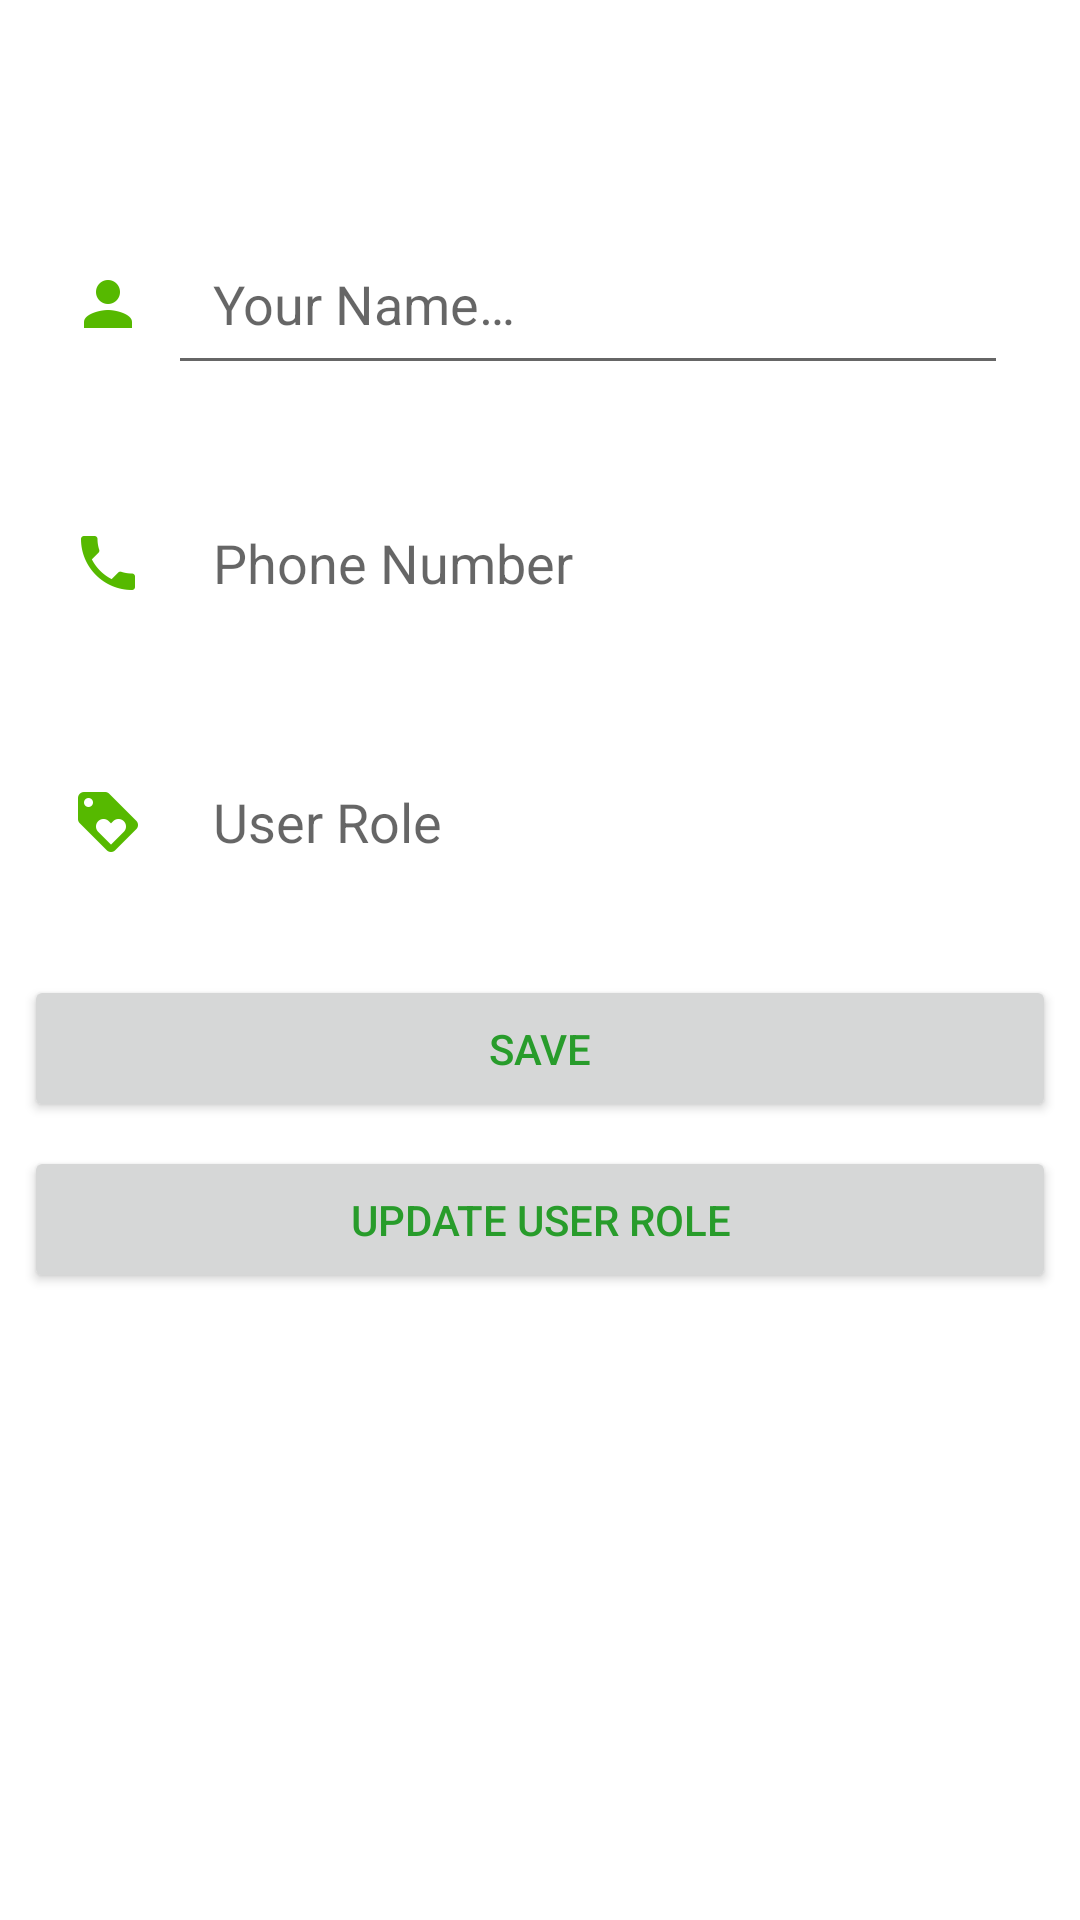

The Android layout XML behind this screen, and the referenced resources:
<!-- AndroidManifest.xml: application theme AppTheme -->
<!-- res/layout/activity_setup.xml -->
<?xml version="1.0" encoding="utf-8"?>
<androidx.constraintlayout.widget.ConstraintLayout xmlns:android="http://schemas.android.com/apk/res/android"
    xmlns:app="http://schemas.android.com/apk/res-auto"
    xmlns:tools="http://schemas.android.com/tools"
    android:layout_width="match_parent"
    android:layout_height="match_parent"
    tools:context=".ui.SetupActivity">

    <ImageView
        android:id="@+id/avatar"
        android:layout_width="0dp"
        android:layout_height="50dp"
        android:layout_marginEnd="8dp"
        android:layout_marginStart="8dp"
        android:layout_marginTop="8dp"
        android:scaleType="fitCenter"
        app:srcCompat="@drawable/avatar"
        app:layout_constraintEnd_toEndOf="parent"
        app:layout_constraintStart_toStartOf="parent"
        app:layout_constraintTop_toTopOf="parent" />

    <androidx.constraintlayout.widget.ConstraintLayout
        android:id="@+id/RL_Name"
        android:layout_width="match_parent"
        android:layout_height="wrap_content"
        android:layout_marginEnd="8dp"
        android:layout_marginStart="8dp"
        android:background="?attr/selectableItemBackground"
        android:padding="@dimen/activity_horizontal_margin"
        app:layout_constraintEnd_toEndOf="parent"
        app:layout_constraintStart_toStartOf="parent"
        app:layout_constraintTop_toBottomOf="@+id/avatar">

        <ImageView
            android:id="@+id/IV_Name"
            android:layout_width="wrap_content"
            android:layout_height="wrap_content"
            android:layout_centerVertical="true"
            app:srcCompat="@drawable/ic_person_light_green_800_24dp"
            app:layout_constraintBottom_toBottomOf="parent"
            app:layout_constraintStart_toStartOf="parent"
            app:layout_constraintTop_toTopOf="parent" />

        <EditText
            android:id="@+id/setup_name"
            android:layout_width="0dp"
            android:layout_height="wrap_content"
            android:layout_marginStart="8dp"
            android:ellipsize="end"
            android:hint="@string/setup_name_hint"
            android:inputType="textCapWords|textPersonName"
            android:maxLines="1"
            android:padding="15dp"
            android:textSize="18sp"
            app:layout_constraintBottom_toBottomOf="parent"
            app:layout_constraintEnd_toEndOf="parent"
            app:layout_constraintStart_toEndOf="@+id/IV_Name"
            app:layout_constraintTop_toTopOf="parent"
            android:layout_marginLeft="8dp" />
    </androidx.constraintlayout.widget.ConstraintLayout>

    <androidx.constraintlayout.widget.ConstraintLayout
        android:id="@+id/RL_phone"
        android:layout_width="match_parent"
        android:layout_height="wrap_content"
        android:layout_marginEnd="8dp"
        android:layout_marginStart="8dp"
        android:background="?attr/selectableItemBackground"
        android:padding="@dimen/activity_horizontal_margin"
        app:layout_constraintEnd_toEndOf="parent"
        app:layout_constraintStart_toStartOf="parent"
        app:layout_constraintTop_toBottomOf="@+id/RL_Name">

        <ImageView
            android:id="@+id/IV_phone"
            android:layout_width="wrap_content"
            android:layout_height="wrap_content"
            android:layout_centerVertical="true"
            app:srcCompat="@drawable/ic_phone_light_green_800_24dp"
            app:layout_constraintBottom_toBottomOf="parent"
            app:layout_constraintStart_toStartOf="parent"
            app:layout_constraintTop_toTopOf="parent" />

            <TextView
                android:id="@+id/setup_phone"
                android:layout_width="0dp"
                android:layout_height="wrap_content"
                android:layout_marginStart="8dp"
                android:ellipsize="end"
                android:hint="Phone Number"
                android:maxLines="1"
                android:padding="15dp"
                android:textSize="18sp"
                app:layout_constraintBottom_toBottomOf="parent"
                app:layout_constraintEnd_toEndOf="parent"
                app:layout_constraintStart_toEndOf="@+id/IV_phone"
                app:layout_constraintTop_toTopOf="parent"
                android:layout_marginLeft="8dp" />
    </androidx.constraintlayout.widget.ConstraintLayout>

    <androidx.constraintlayout.widget.ConstraintLayout
        android:id="@+id/RL_role"
        android:layout_width="match_parent"
        android:layout_height="wrap_content"
        android:layout_marginEnd="8dp"
        android:layout_marginStart="8dp"
        android:background="?attr/selectableItemBackground"
        android:padding="@dimen/activity_horizontal_margin"
        app:layout_constraintEnd_toEndOf="parent"
        app:layout_constraintStart_toStartOf="parent"
        app:layout_constraintTop_toBottomOf="@+id/RL_phone">

        <ImageView
            android:id="@+id/IV_role"
            android:layout_width="wrap_content"
            android:layout_height="wrap_content"
            android:layout_centerVertical="true"
            app:srcCompat="@drawable/ic_loyalty_light_green_800_24dp"
            app:layout_constraintBottom_toBottomOf="parent"
            app:layout_constraintStart_toStartOf="parent"
            app:layout_constraintTop_toTopOf="parent" />

        <TextView
            android:id="@+id/setup_role"
            android:layout_width="0dp"
            android:layout_height="wrap_content"
            android:layout_marginStart="8dp"
            android:ellipsize="end"
            android:hint="User Role"
            android:maxLines="1"
            android:padding="15dp"
            android:textSize="18sp"
            app:layout_constraintBottom_toBottomOf="parent"
            app:layout_constraintEnd_toEndOf="parent"
            app:layout_constraintStart_toEndOf="@+id/IV_role"
            app:layout_constraintTop_toTopOf="parent"
            android:layout_marginLeft="8dp" />
    </androidx.constraintlayout.widget.ConstraintLayout>

    <Button
        android:id="@+id/setup_submit_btn"
        android:layout_width="0dp"
        android:layout_height="wrap_content"
        android:layout_marginEnd="8dp"
        android:layout_marginStart="8dp"
        android:layout_marginTop="8dp"
        android:padding="15dp"
        android:text="@string/setup_save_btn"
        android:textAppearance="@style/TextAppearance.AppCompat.Button"
        android:textColor="@color/colorPrimaryDark"
        app:layout_constraintEnd_toEndOf="parent"
        app:layout_constraintStart_toStartOf="parent"
        app:layout_constraintTop_toBottomOf="@+id/RL_role" />

    <Button
        android:id="@+id/setup_user_update_btn"
        android:layout_width="0dp"
        android:layout_height="wrap_content"
        android:layout_marginEnd="8dp"
        android:layout_marginStart="8dp"
        android:layout_marginTop="8dp"
        android:padding="15dp"
        android:text="@string/setup_user_update_btn"
        android:textAppearance="@style/TextAppearance.AppCompat.Button"
        android:textColor="@color/colorPrimaryDark"
        app:layout_constraintBottom_toBottomOf="parent"
        app:layout_constraintEnd_toEndOf="parent"
        app:layout_constraintHorizontal_bias="0.0"
        app:layout_constraintStart_toStartOf="parent"
        app:layout_constraintTop_toBottomOf="@+id/setup_submit_btn"
        app:layout_constraintVertical_bias="0.0" />

</androidx.constraintlayout.widget.ConstraintLayout>
<!-- resources referenced by this layout -->
<resources>
  <color name="colorPrimaryDark">#289C2B</color>
  <dimen name="activity_horizontal_margin">16dp</dimen>
  <!-- drawable ic_loyalty_light_green_800_24dp: png bitmap (drawable-hdpi, 448 bytes) -->
  <!-- drawable ic_person_light_green_800_24dp: png bitmap (drawable-hdpi, 328 bytes) -->
  <!-- drawable ic_phone_light_green_800_24dp: png bitmap (drawable-hdpi, 404 bytes) -->
  <string name="setup_name_hint">Your Name…</string>
  <string name="setup_save_btn">Save</string>
  <string name="setup_user_update_btn">Update User Role</string>
  <style name="AppTheme" parent="Theme.MaterialComponents.DayNight.DarkActionBar">
          
          <item name="colorPrimary">@color/colorPrimary</item>
          <item name="colorPrimaryDark">@color/colorPrimaryDark</item>
          <item name="colorAccent">@color/colorAccent</item>
      </style>
  <color name="colorPrimary">#56B900</color>
  <color name="colorAccent">#ff4081</color>
</resources>
